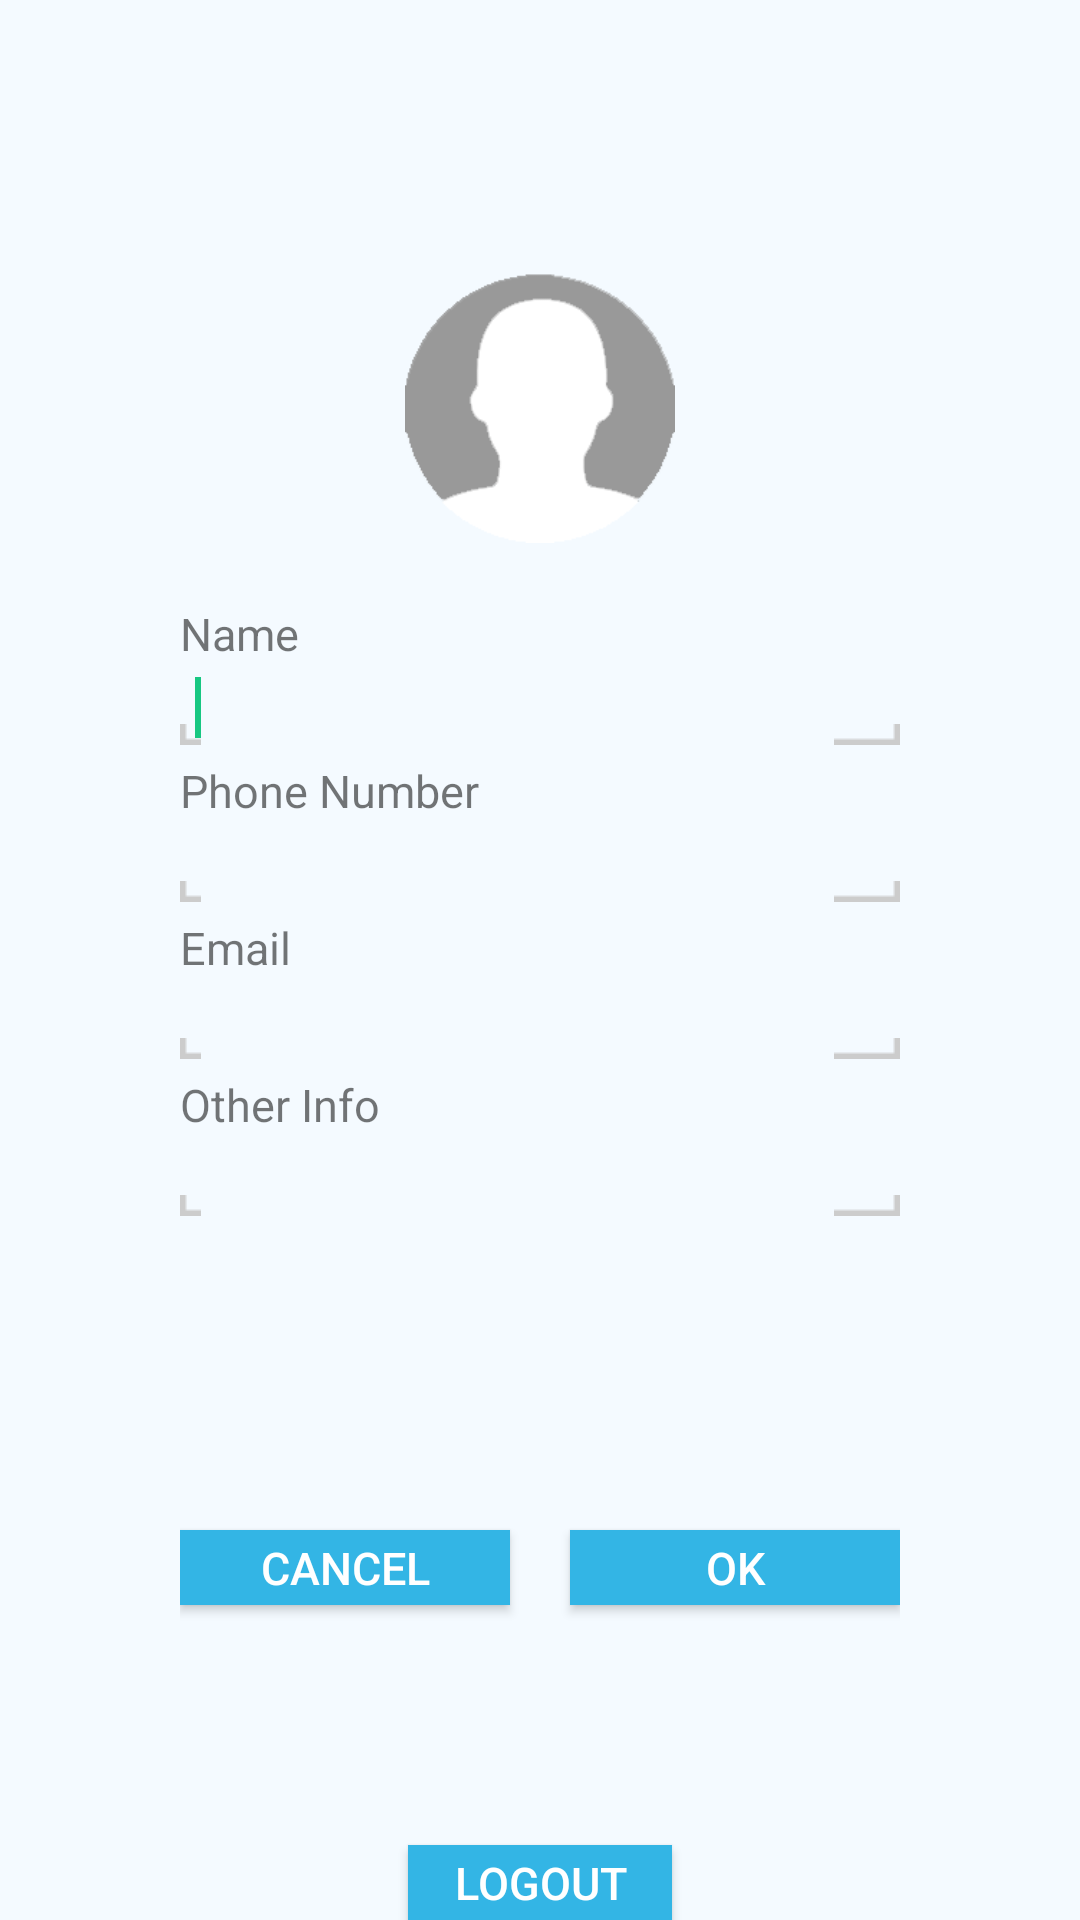

Write the Android layout XML for this screen, with the resource values it uses.
<!-- AndroidManifest.xml: application theme AppTheme -->
<!-- res/layout/account_edit.xml -->
<?xml version="1.0" encoding="utf-8"?>
<RelativeLayout xmlns:android="http://schemas.android.com/apk/res/android"
    android:id="@+id/RelativeLayout1"
    android:layout_width="match_parent"
    android:layout_height="match_parent"
    android:background="@color/main_bgd"
    android:orientation="vertical" >


    <RelativeLayout
        android:id="@+id/rl_banner"
        android:layout_width="wrap_content"
        android:layout_height="@dimen/size_150"
        android:layout_alignParentEnd="true"
        android:layout_alignParentLeft="true"
        android:layout_alignParentRight="true"
        android:layout_alignParentStart="true"
        android:layout_alignParentTop="true"
        android:layout_centerVertical="true"
        android:layout_marginTop="@dimen/size_41" >

        <ImageView
            android:id="@+id/account_avatar_editmode"
            android:layout_width="@dimen/size_90"
            android:layout_height="@dimen/size_90"
            android:layout_alignParentBottom="true"
            android:layout_centerHorizontal="true"
            android:layout_marginBottom="@dimen/size_10"
            android:scaleType="fitXY"
            android:src="@drawable/user2" />

    </RelativeLayout>

    <EditText
        android:id="@+id/etAccPhone"
        style="@style/register_form_input"
        android:layout_below="@+id/title_phone"
        android:inputType="phone" />

    <EditText
        android:id="@+id/etAccEmail"
        style="@style/register_form_input"
        android:layout_below="@+id/title_email"
        android:inputType="textEmailAddress" />

    <EditText
        android:id="@+id/etAccName"
        style="@style/register_form_input"
        android:layout_below="@+id/title_Owner" >

        <requestFocus />
    </EditText>

    <TextView
        android:id="@+id/title_Owner"
        android:layout_width="wrap_content"
        android:layout_height="wrap_content"
        android:layout_alignLeft="@+id/etAccName"
        android:layout_alignStart="@+id/etAccName"
        android:layout_below="@+id/rl_banner"
        android:layout_marginTop="@dimen/size_10"
        android:text="@string/n_contect_name"
        android:textSize="@dimen/text_size_s" />

    <TextView
        android:id="@+id/title_email"
        android:layout_width="wrap_content"
        android:layout_height="wrap_content"
        android:layout_alignLeft="@+id/etAccEmail"
        android:layout_alignStart="@+id/etAccEmail"
        android:layout_below="@id/etAccPhone"
        android:layout_marginTop="@dimen/size_5"
        android:text="@string/n_contect_email"
        android:textSize="@dimen/text_size_s" />

    <TextView
        android:id="@+id/title_phone"
        android:layout_width="wrap_content"
        android:layout_height="wrap_content"
        android:layout_alignLeft="@+id/etAccPhone"
        android:layout_alignStart="@+id/etAccPhone"
        android:layout_below="@+id/etAccName"
        android:layout_marginTop="@dimen/size_5"
        android:text="@string/n_contect_phone"
        android:textSize="@dimen/text_size_s" />

    <TextView
        android:id="@+id/title_address"
        android:layout_width="wrap_content"
        android:layout_height="wrap_content"
        android:layout_alignLeft="@+id/etAccEmail"
        android:layout_alignStart="@+id/etAccEmail"
        android:layout_below="@+id/etAccEmail"
        android:layout_marginTop="@dimen/size_5"
        android:text="@string/n_contect_other_info"
        android:textSize="@dimen/text_size_s" />

    <EditText
        android:id="@+id/etAccAddress"
        style="@style/register_form_input"
        android:layout_below="@id/title_address"
        android:inputType="textEmailAddress" />

    <RelativeLayout
        android:layout_width="wrap_content"
        android:layout_height="wrap_content"
        android:layout_alignEnd="@id/etAccAddress"
        android:layout_alignLeft="@id/etAccAddress"
        android:layout_alignParentBottom="true"
        android:layout_alignRight="@id/etAccAddress"
        android:layout_alignStart="@id/etAccAddress"
        android:layout_below="@id/etAccAddress" >

        <Button
            android:id="@+id/btUpdate"
            android:layout_height="@dimen/size_25"
        	android:layout_width="wrap_content"
            android:background="@android:color/holo_blue_light"
            android:text="@string/comfirm_ok"
            android:layout_alignParentRight="true"
            android:layout_alignParentEnd="true"
            android:layout_centerVertical="true"
            android:textSize="@dimen/text_size_s" 
            android:textColor="@android:color/white"
            android:layout_toRightOf="@+id/ll_center"
        	android:layout_toEndOf="@+id/ll_center"
        	android:layout_marginLeft="@dimen/size_10"
            />

        <Button
            android:id="@+id/btCancel"
            android:layout_height="@dimen/size_25"
        	android:layout_width="wrap_content"
            android:background="@android:color/holo_blue_light"
            android:text="@string/comfirm_cancel"
            android:layout_alignParentLeft="true"
            android:layout_alignParentStart="true"
            android:layout_centerVertical="true"
            android:textSize="@dimen/text_size_s" 
        	android:textColor="@android:color/white"
        	android:layout_toLeftOf="@+id/ll_center"
        	android:layout_toStartOf="@+id/ll_center"
        	android:layout_marginRight="@dimen/size_10"
        	/>

        <Button
            android:id="@+id/btLogout"
            android:layout_height="@dimen/size_25"
            android:layout_width="wrap_content"
            android:background="@android:color/holo_blue_light"
            android:text="@string/tv_logout"
            android:layout_centerHorizontal="true"
            android:layout_alignParentBottom="true"
            android:textSize="@dimen/text_size_s"
            android:textColor="@android:color/white"
            android:layout_marginEnd="@dimen/size_30"
            />

        <LinearLayout
            android:id="@+id/ll_center"
            android:layout_width="wrap_content"
            android:layout_height="wrap_content"
            android:layout_centerHorizontal="true"
            android:layout_centerVertical="true"
            android:orientation="vertical" >
        </LinearLayout>
    </RelativeLayout>

</RelativeLayout>
<!-- resources referenced by this layout -->
<resources>
  <color name="main_bgd">#f4faff</color>
  <dimen name="size_10">10dp</dimen>
  <dimen name="size_150">150dp</dimen>
  <dimen name="size_25">25dp</dimen>
  <dimen name="size_30">30dp</dimen>
  <dimen name="size_41">41dp</dimen>
  <dimen name="size_5">5dp</dimen>
  <dimen name="size_90">90dp</dimen>
  <dimen name="text_size_s">15sp</dimen>
  <!-- drawable user2: png bitmap (drawable, 160788 bytes) -->
  <string name="comfirm_cancel">Cancel</string>
  <string name="comfirm_ok">OK</string>
  <string name="n_contect_email">Email</string>
  <string name="n_contect_name">Name</string>
  <string name="n_contect_other_info">Other Info</string>
  <string name="n_contect_phone">Phone Number</string>
  <string name="tv_logout">Logout</string>
  <style name="register_form_input">
          <item name="android:background">@drawable/input_d</item>
          <item name="android:layout_marginLeft">@dimen/size_60</item>
          <item name="android:layout_marginRight">@dimen/size_60</item>
          <item name="android:layout_width">match_parent</item>
          <item name="android:layout_height">@dimen/size_25</item>
          <item name="android:layout_centerHorizontal">true</item>
          <item name="android:textSize">@dimen/text_size_s</item>
          <item name="android:textColor">@android:color/black</item>
          <item name="android:paddingLeft">@dimen/size_5</item>
          <item name="android:paddingRight">@dimen/size_5</item>
          <item name="android:paddingTop">@dimen/size_2</item>
          <item name="android:paddingBottom">@dimen/size_2</item>
          <item name="android:layout_marginTop">@dimen/size_2</item>
      </style>
  <style name="AppTheme" parent="Theme.AppCompat.Light.DarkActionBar">
          
          <item name="colorPrimary">@color/colorPrimary</item>
          <item name="colorPrimaryDark">@color/colorPrimaryDark</item>
          <item name="colorAccent">@color/colorAccent</item>
      </style>
  <dimen name="size_60">60dp</dimen>
  <dimen name="size_2">2dp</dimen>
  <color name="colorPrimary">#17c782</color>
  <color name="colorPrimaryDark">#17c782</color>
  <color name="colorAccent">#17c782</color>
</resources>
